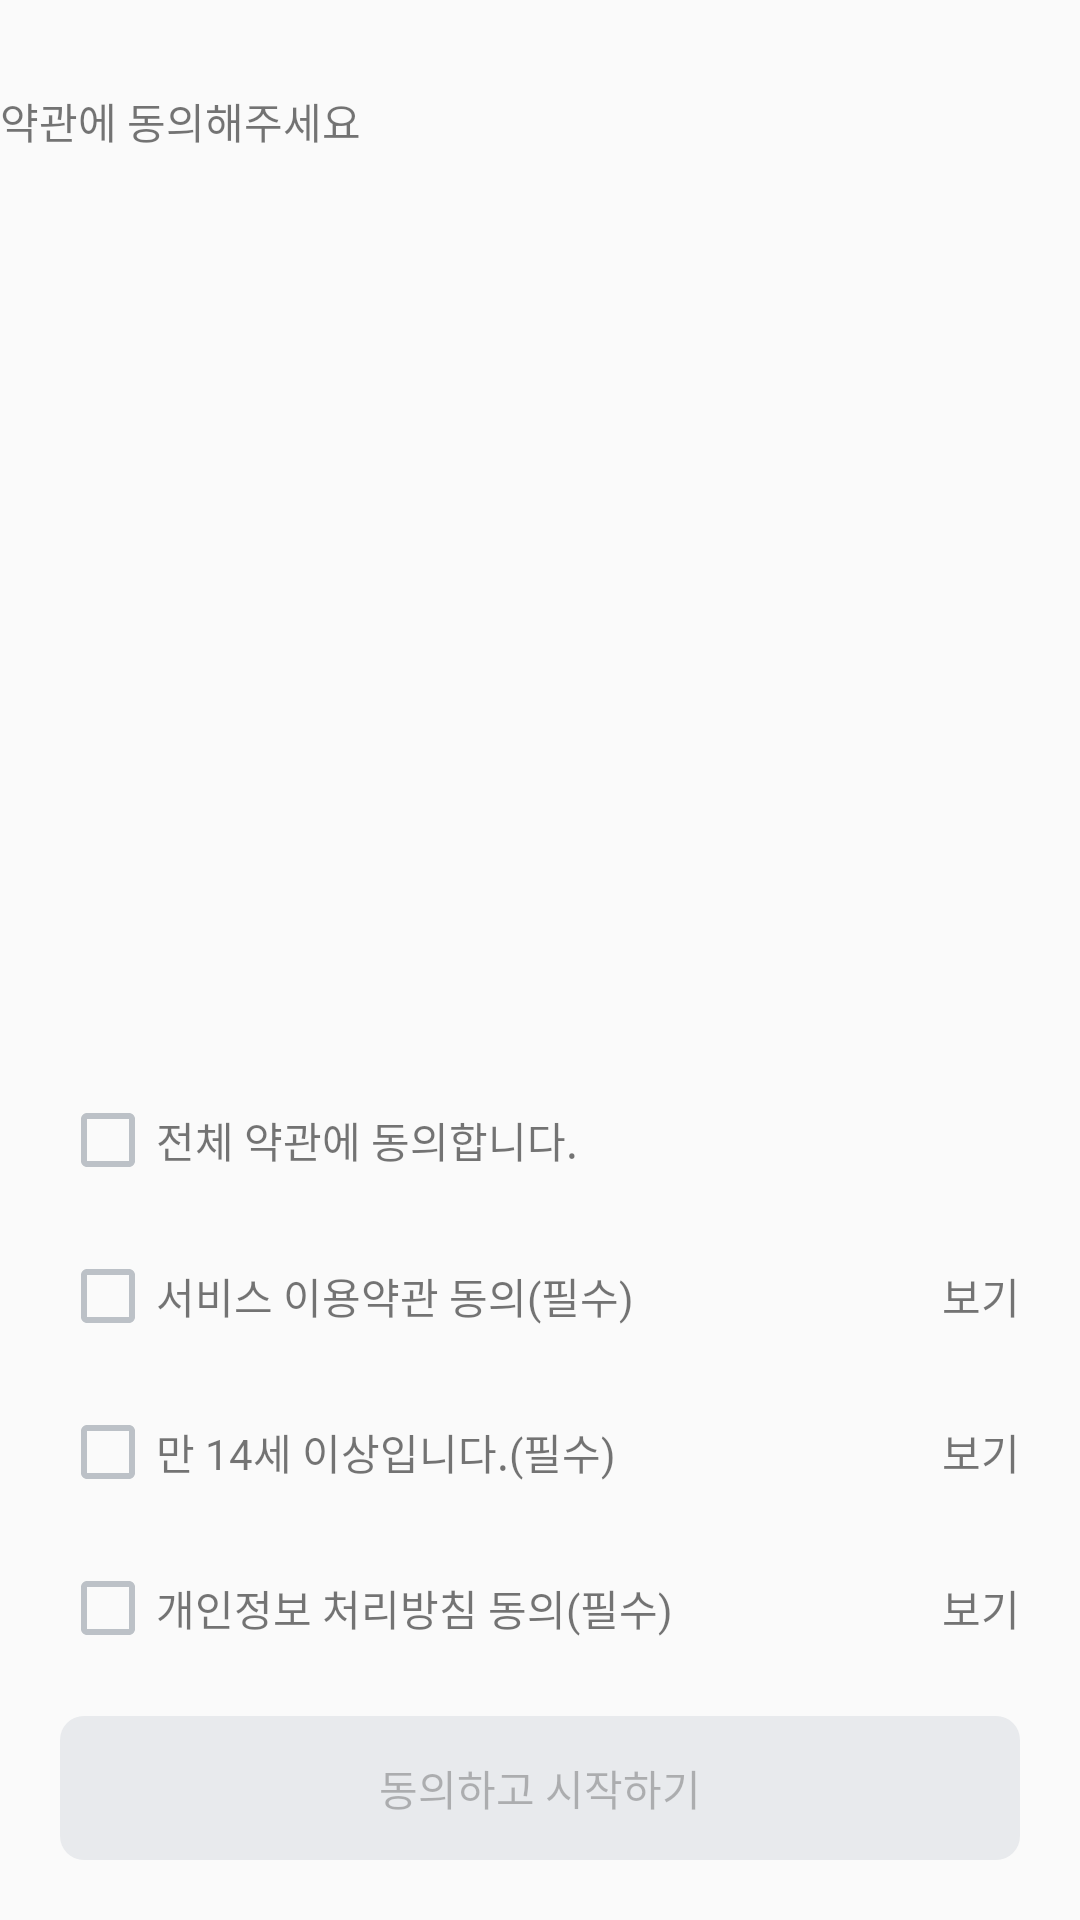

Reconstruct the res/layout file that produces this screen, plus the resources it refers to.
<!-- AndroidManifest.xml: application theme Theme.Daycarat -->
<!-- res/layout/fragment_agreement.xml -->
<?xml version="1.0" encoding="utf-8"?>
<layout xmlns:android="http://schemas.android.com/apk/res/android"
    xmlns:app="http://schemas.android.com/apk/res-auto">
    <androidx.constraintlayout.widget.ConstraintLayout
        android:layout_width="match_parent"
        android:layout_height="match_parent">

        <TextView
            android:layout_width="wrap_content"
            android:layout_height="wrap_content"
            app:layout_constraintTop_toTopOf="parent"
            app:layout_constraintStart_toStartOf="parent"
            android:text="@string/title_agreement"
            android:layout_marginTop="30dp"/>

        <androidx.appcompat.widget.AppCompatButton
            android:layout_width="match_parent"
            android:layout_height="48dp"
            android:text="@string/start_agreement"
            android:layout_margin="20dp"
            android:enabled="false"
            android:id="@+id/next_btn"
            android:background="@drawable/selector_main_theme"
            app:layout_constraintBottom_toBottomOf="parent" />

        <androidx.constraintlayout.widget.ConstraintLayout
            android:layout_width="match_parent"
            app:layout_constraintBottom_toTopOf="@id/next_btn"
            android:layout_margin="20dp"
            android:id="@+id/field_personal"
            android:layout_height="wrap_content">
            <CheckBox
                android:layout_width="wrap_content"
                android:buttonTint="@color/selector_check_box"
                android:layout_height="wrap_content"
                android:id="@+id/check_3"
                app:layout_constraintStart_toStartOf="parent"
                app:layout_constraintTop_toTopOf="parent"
                app:layout_constraintBottom_toBottomOf="parent"/>

            <TextView
                app:layout_constraintTop_toTopOf="parent"
                app:layout_constraintBottom_toBottomOf="parent"
                app:layout_constraintStart_toEndOf="@id/check_3"
                android:layout_width="wrap_content"
                android:layout_height="wrap_content"
                android:text="@string/des_agreement3"/>

            <TextView
                app:layout_constraintTop_toTopOf="parent"
                app:layout_constraintBottom_toBottomOf="parent"
                android:layout_width="wrap_content"
                android:layout_height="wrap_content"
                android:id="@+id/btn_show_personal"
                android:text="@string/des_agreement_focus"
                app:layout_constraintEnd_toEndOf="parent"/>

        </androidx.constraintlayout.widget.ConstraintLayout>
        <androidx.constraintlayout.widget.ConstraintLayout
            android:layout_width="match_parent"
            app:layout_constraintBottom_toTopOf="@id/field_personal"
            android:layout_margin="20dp"
            android:id="@+id/field_age"
            android:layout_height="wrap_content">
            <CheckBox
                android:layout_width="wrap_content"
                android:layout_height="wrap_content"
                android:id="@+id/check_2"
                android:buttonTint="@color/selector_check_box"
                app:layout_constraintStart_toStartOf="parent"
                app:layout_constraintTop_toTopOf="parent"
                app:layout_constraintBottom_toBottomOf="parent"/>

            <TextView
                app:layout_constraintTop_toTopOf="parent"
                app:layout_constraintBottom_toBottomOf="parent"
                app:layout_constraintStart_toEndOf="@id/check_2"
                android:layout_width="wrap_content"
                android:layout_height="wrap_content"
                android:text="@string/des_agreement2"/>

            <TextView
                app:layout_constraintTop_toTopOf="parent"
                app:layout_constraintBottom_toBottomOf="parent"
                android:layout_width="wrap_content"
                android:layout_height="wrap_content"
                android:id="@+id/btn_show_age"
                android:text="@string/des_agreement_focus"
                app:layout_constraintEnd_toEndOf="parent"/>

        </androidx.constraintlayout.widget.ConstraintLayout>

        <androidx.constraintlayout.widget.ConstraintLayout
            android:layout_width="match_parent"
            app:layout_constraintBottom_toTopOf="@id/field_age"
            android:id="@+id/field_service"
            android:layout_margin="20dp"
            android:layout_height="wrap_content">
            <CheckBox
                android:layout_width="wrap_content"
                android:layout_height="wrap_content"
                android:id="@+id/check_1"
                android:buttonTint="@color/selector_check_box"
                app:layout_constraintStart_toStartOf="parent"
                app:layout_constraintTop_toTopOf="parent"
                app:layout_constraintBottom_toBottomOf="parent"/>

            <TextView
                app:layout_constraintTop_toTopOf="parent"
                app:layout_constraintBottom_toBottomOf="parent"
                app:layout_constraintStart_toEndOf="@id/check_1"
                android:layout_width="wrap_content"
                android:layout_height="wrap_content"
                android:text="@string/des_agreement1"/>

            <TextView
                app:layout_constraintTop_toTopOf="parent"
                app:layout_constraintBottom_toBottomOf="parent"
                android:layout_width="wrap_content"
                android:layout_height="wrap_content"
                android:id="@+id/btn_show_service"
                android:text="@string/des_agreement_focus"
                app:layout_constraintEnd_toEndOf="parent"/>

        </androidx.constraintlayout.widget.ConstraintLayout>

        <androidx.constraintlayout.widget.ConstraintLayout
            android:layout_width="match_parent"
            app:layout_constraintBottom_toTopOf="@id/field_service"
            android:id="@+id/field_total"
            android:layout_margin="20dp"
            android:layout_height="wrap_content">
            <CheckBox
                android:layout_width="wrap_content"
                android:layout_height="wrap_content"
                android:id="@+id/check_all"
                android:buttonTint="@color/selector_check_box"
                app:layout_constraintStart_toStartOf="parent"
                app:layout_constraintTop_toTopOf="parent"
                app:layout_constraintBottom_toBottomOf="parent"/>

            <TextView
                app:layout_constraintTop_toTopOf="parent"
                app:layout_constraintBottom_toBottomOf="parent"
                app:layout_constraintStart_toEndOf="@id/check_all"
                android:layout_width="wrap_content"
                android:layout_height="wrap_content"
                android:text="@string/des_agreement_total"/>



        </androidx.constraintlayout.widget.ConstraintLayout>

    </androidx.constraintlayout.widget.ConstraintLayout>

</layout>
<!-- resources referenced by this layout -->
<resources>
  <!-- drawable selector_main_theme (drawable) -->
  <?xml version="1.0" encoding="utf-8"?>
  <selector xmlns:android="http://schemas.android.com/apk/res/android">
  
      <item android:state_enabled="false"
          android:drawable="@drawable/rectangle_radius_8_none"/>
      <item
          android:drawable="@drawable/rectangle_raidus_8"/>
  
  </selector>
  <string name="des_agreement1">서비스 이용약관 동의(필수)</string>
  <string name="des_agreement2">만 14세 이상입니다.(필수)</string>
  <string name="des_agreement3">개인정보 처리방침 동의(필수)</string>
  <string name="des_agreement_focus">보기</string>
  <string name="des_agreement_total">전체 약관에 동의합니다.</string>
  <string name="start_agreement">동의하고 시작하기</string>
  <string name="title_agreement">약관에 동의해주세요</string>
  <style name="Theme.Daycarat" parent="Theme.MaterialComponents.DayNight.NoActionBar">
          <item name="android:windowAnimationStyle">@null</item>
          <item name="windowActionBar">false</item>
          <item name="windowNoTitle">true</item>
          <item name="bottomSheetDialogTheme">@style/AppBottomSheetDialogTheme</item>
  
  
  
  
      </style>
  <!-- drawable rectangle_radius_8_none (drawable) -->
  <?xml version="1.0" encoding="utf-8"?>
  <shape
      android:shape="rectangle"
      xmlns:android="http://schemas.android.com/apk/res/android">
  
      <corners android:radius="8dp"/>
      <solid android:color="@color/gray_scale_200"/>
  
  </shape>
  <!-- drawable rectangle_raidus_8 (drawable) -->
  <?xml version="1.0" encoding="utf-8"?>
  <shape
      android:shape="rectangle"
      xmlns:android="http://schemas.android.com/apk/res/android">
  
      <corners android:radius="8dp"/>
      <solid android:color="@color/main"/>
  
  </shape>
  <style name="AppBottomSheetDialogTheme" parent="Theme.Design.Light.BottomSheetDialog">
          <item name="bottomSheetStyle">@style/AppModalStyle</item>
      </style>
  <color name="gray_scale_200">#E8EAED</color>
  <color name="main">#7241FF</color>
  <style name="AppModalStyle" parent="Widget.Design.BottomSheet.Modal">
          <item name="android:background">@drawable/bg_bottom_sheet_dialog</item>
      </style>
  <!-- drawable bg_bottom_sheet_dialog (drawable) -->
  <?xml version="1.0" encoding="utf-8"?>
  <layer-list  xmlns:android="http://schemas.android.com/apk/res/android">
  <item android:bottom="1dp" android:left="1dp" android:right="1dp" android:top="1dp">
      <shape android:shape="rectangle">
          <stroke android:width="1dp"
  
              android:color="@color/gray_scale_200" />
  
          <solid android:color="@color/white" />
          <corners android:topRightRadius="20dp" android:topLeftRadius="20dp" />
      </shape>
  
  </item>
  
  
  </layer-list>
  <color name="white">#FFFFFFFF</color>
</resources>
